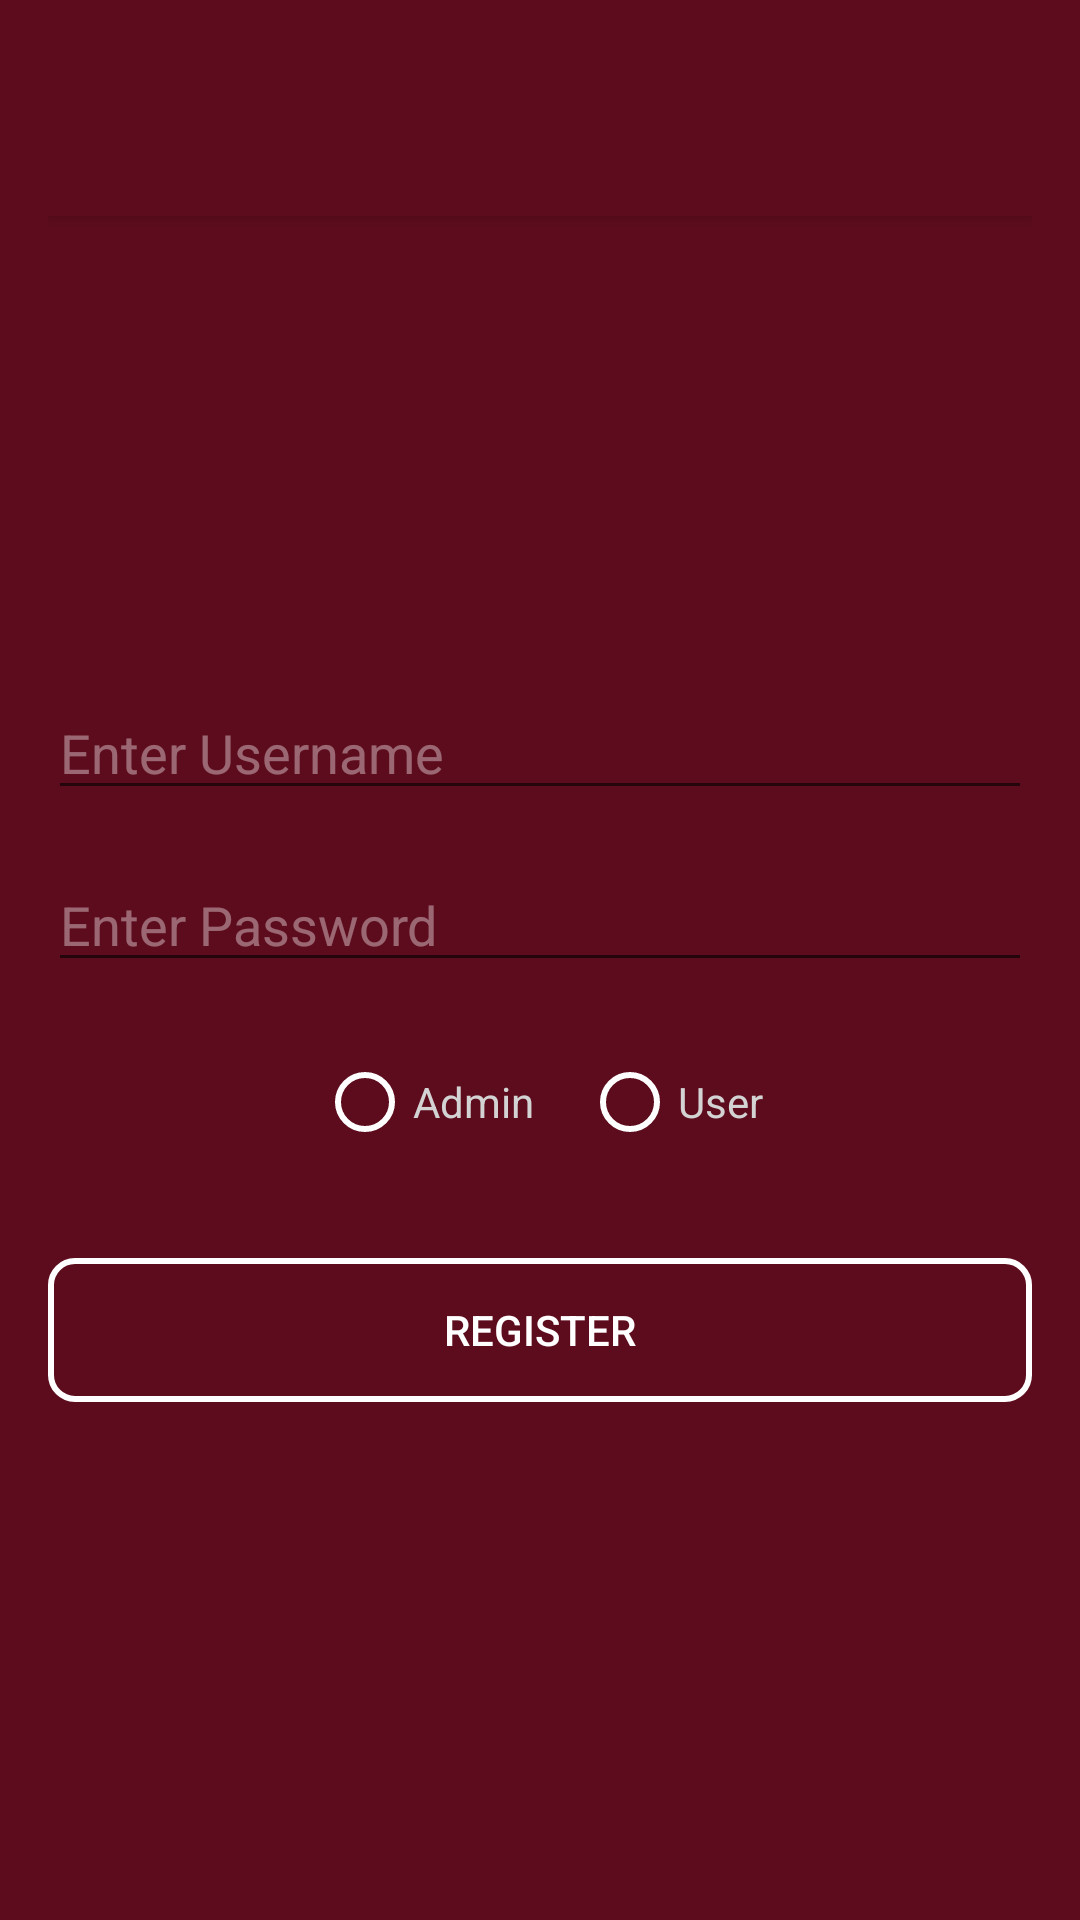

This screen was rendered from an Android layout file. Write that file and the resources it references.
<!-- AndroidManifest.xml: activity theme Theme.ChargePointsMVC -->
<!-- res/layout/activity_register.xml -->
<LinearLayout xmlns:android="http://schemas.android.com/apk/res/android"
    android:layout_width="match_parent"
    android:layout_height="match_parent"
    xmlns:app="http://schemas.android.com/apk/res-auto"
    android:orientation="vertical"
    android:background="@color/dark_maroon"
    android:gravity="center_horizontal"
    android:padding="16dp">

    
    <androidx.appcompat.widget.Toolbar
        android:id="@+id/toolbar"
        android:layout_width="match_parent"
        android:layout_height="wrap_content"
        android:background="@color/dark_maroon"
        android:elevation="4dp"
        android:title="Register"
        android:titleTextColor="@android:color/white"
        app:popupTheme="@style/ToolbarTheme"
        android:theme="@style/ToolbarTheme" />


    
    <LinearLayout
        android:layout_width="match_parent"
        android:layout_height="0dp"
        android:layout_weight="1"
        android:orientation="vertical"
        android:gravity="center_horizontal|center_vertical">

        
        <EditText
            android:id="@+id/usernameInput"
            android:layout_width="match_parent"
            android:layout_height="wrap_content"
            android:hint="Enter Username"
            android:textColorHint="#60FFFFFF"
            android:textColor="@color/white"
            android:gravity="center_vertical"
            android:layout_marginBottom="16dp" />

        
        <EditText
            android:id="@+id/passwordInput"
            android:layout_width="match_parent"
            android:layout_height="wrap_content"
            android:hint="Enter Password"
            android:textColorHint="#60FFFFFF"
            android:textColor="@color/white"
            android:gravity="center_vertical"
            android:layout_marginBottom="24dp"
            android:inputType="textPassword" />

        
        <RadioGroup
            android:id="@+id/roleRadioGroup"
            android:layout_width="wrap_content"
            android:layout_height="wrap_content"
            android:orientation="horizontal"
            android:layout_gravity="center_horizontal"
            android:layout_marginBottom="12dp">

            <RadioButton
                android:id="@+id/adminRadioButton"
                android:layout_width="wrap_content"
                android:layout_height="wrap_content"
                android:text="Admin"
                android:layout_marginEnd="16dp"
                app:buttonTint="@android:color/white"
                android:textColor="@color/radio_button_text_color" />

            <RadioButton
                android:id="@+id/userRadioButton"
                android:layout_width="wrap_content"
                android:layout_height="wrap_content"
                android:text="User"
                app:buttonTint="@android:color/white"
                android:textColor="@color/radio_button_text_color" />
        </RadioGroup>
        
        <Button
            android:id="@+id/registerButton"
            android:layout_width="match_parent"
            android:layout_height="wrap_content"
            android:layout_marginTop="24dp"
            android:text="REGISTER"
            android:background="@drawable/button_transparent_with_border"
            android:textColor="@color/white"
            android:padding="12dp"
            android:elevation="6dp" />
    </LinearLayout>
</LinearLayout>
<!-- resources referenced by this layout -->
<resources>
  <color name="dark_maroon">#5D0C1D</color>
  <color name="white">#FFFFFFFF</color>
  <!-- drawable button_transparent_with_border (drawable) -->
  <layer-list xmlns:android="http://schemas.android.com/apk/res/android">
      
      <item>
          <shape android:shape="rectangle">
              <solid android:color="@android:color/transparent" />
              <corners android:radius="8dp" />
          </shape>
      </item>
  
      
      <item>
          <shape android:shape="rectangle">
              <stroke
                  android:width="2dp"
                  android:color="#FFFFFF" />
              <corners android:radius="8dp" />
          </shape>
      </item>
  </layer-list>
  <style name="ToolbarTheme" parent="ThemeOverlay.AppCompat.Dark.ActionBar">
          <item name="colorControlNormal">@android:color/white</item> 
          <item name="android:textColorSecondary">@android:color/white</item> 
      </style>
  <style name="Theme.ChargePointsMVC" parent="Theme.AppCompat.Light.DarkActionBar">
          <item name="windowActionBar">false</item>
          <item name="windowNoTitle">true</item>
          <item name="android:windowBackground">@color/dark_maroon</item>
      </style>
</resources>
